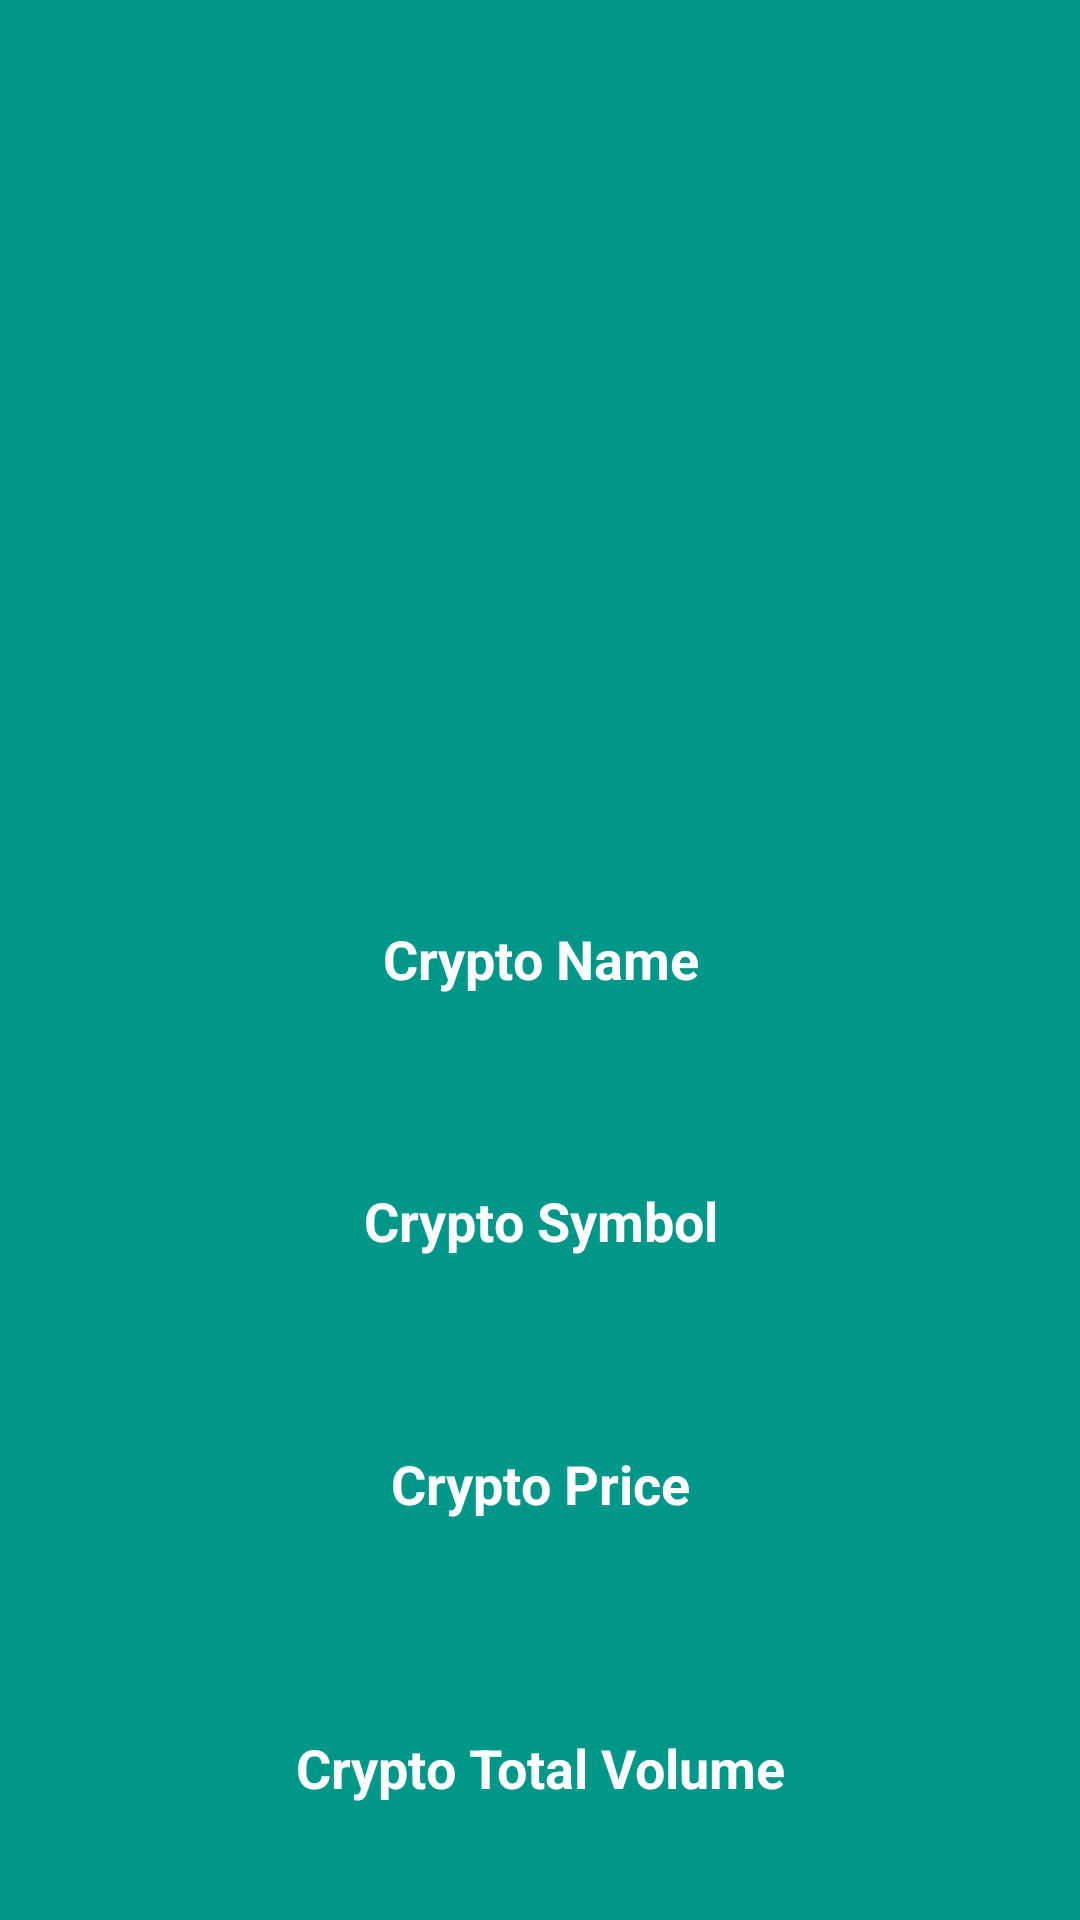

Write the Android layout XML for this screen, with the resource values it uses.
<!-- AndroidManifest.xml: application theme Theme.CryptoCurrencyMvvm -->
<!-- res/layout/fragment_details.xml -->
<?xml version="1.0" encoding="utf-8"?>
<layout xmlns:android="http://schemas.android.com/apk/res/android"
    xmlns:app="http://schemas.android.com/apk/res-auto"
    xmlns:tools="http://schemas.android.com/tools">

<LinearLayout
    android:layout_width="match_parent"
    android:layout_height="match_parent"
    android:orientation="vertical"
    android:gravity="center"
    android:background="#009688"
    tools:context=".com\tugrulkara\cryptocurrencymvvm.DetailsFragment">


    <ImageView
        android:id="@+id/currencyImage"
        android:layout_width="match_parent"
        android:layout_height="0dp"
        android:layout_weight="3"
        android:layout_margin="7dp"
        app:srcCompat="@drawable/ic_launcher_background" />

    <TextView
        android:id="@+id/currencyNameText"
        android:layout_width="match_parent"
        android:layout_height="0dp"
        android:layout_weight="1"
        android:text="Crypto Name"
        android:gravity="center"
        android:textStyle="bold"
        android:textColor="@color/white"
        android:textSize="18sp"/>
    <TextView
        android:id="@+id/currencySymbolText"
        android:layout_width="match_parent"
        android:layout_height="0dp"
        android:layout_weight="1"
        android:text="Crypto Symbol"
        android:gravity="center"
        android:textStyle="bold"
        android:textColor="@color/white"
        android:textSize="18sp"/>

    <TextView
        android:id="@+id/currencyPriceText"
        android:layout_width="match_parent"
        android:layout_height="0dp"
        android:layout_weight="1"
        android:text="Crypto Price"
        android:gravity="center"
        android:textStyle="bold"
        android:textColor="@color/white"
        android:textSize="18sp"/>

    <TextView
        android:id="@+id/currencyVolumeText"
        android:layout_width="match_parent"
        android:layout_height="0dp"
        android:layout_weight="1"
        android:layout_margin="7dp"
        android:text="Crypto Total Volume"
        android:gravity="center"
        android:textStyle="bold"
        android:textColor="@color/white"
        android:textSize="18sp"/>




</LinearLayout>

</layout>
<!-- resources referenced by this layout -->
<resources>
  <style name="Theme.CryptoCurrencyMvvm" parent="Theme.MaterialComponents.DayNight.DarkActionBar">
          
          <item name="colorPrimary">#009688</item>
          <item name="colorPrimaryVariant">#009688</item>
          <item name="colorOnPrimary">@color/white</item>
          
          <item name="colorSecondary">@color/teal_200</item>
          <item name="colorSecondaryVariant">@color/teal_700</item>
          <item name="colorOnSecondary">@color/black</item>
          
          <item name="android:statusBarColor">?attr/colorPrimaryVariant</item>
          
      </style>
  <!-- not gathered from this repository: default colours our renderer supplied (Android Studio template values) -->
  <color name="teal_200">#FF03DAC5</color>
  <color name="teal_700">#FF018786</color>
  <color name="black">#FF000000</color>
  <color name="white">#FFFFFFFF</color>
</resources>
